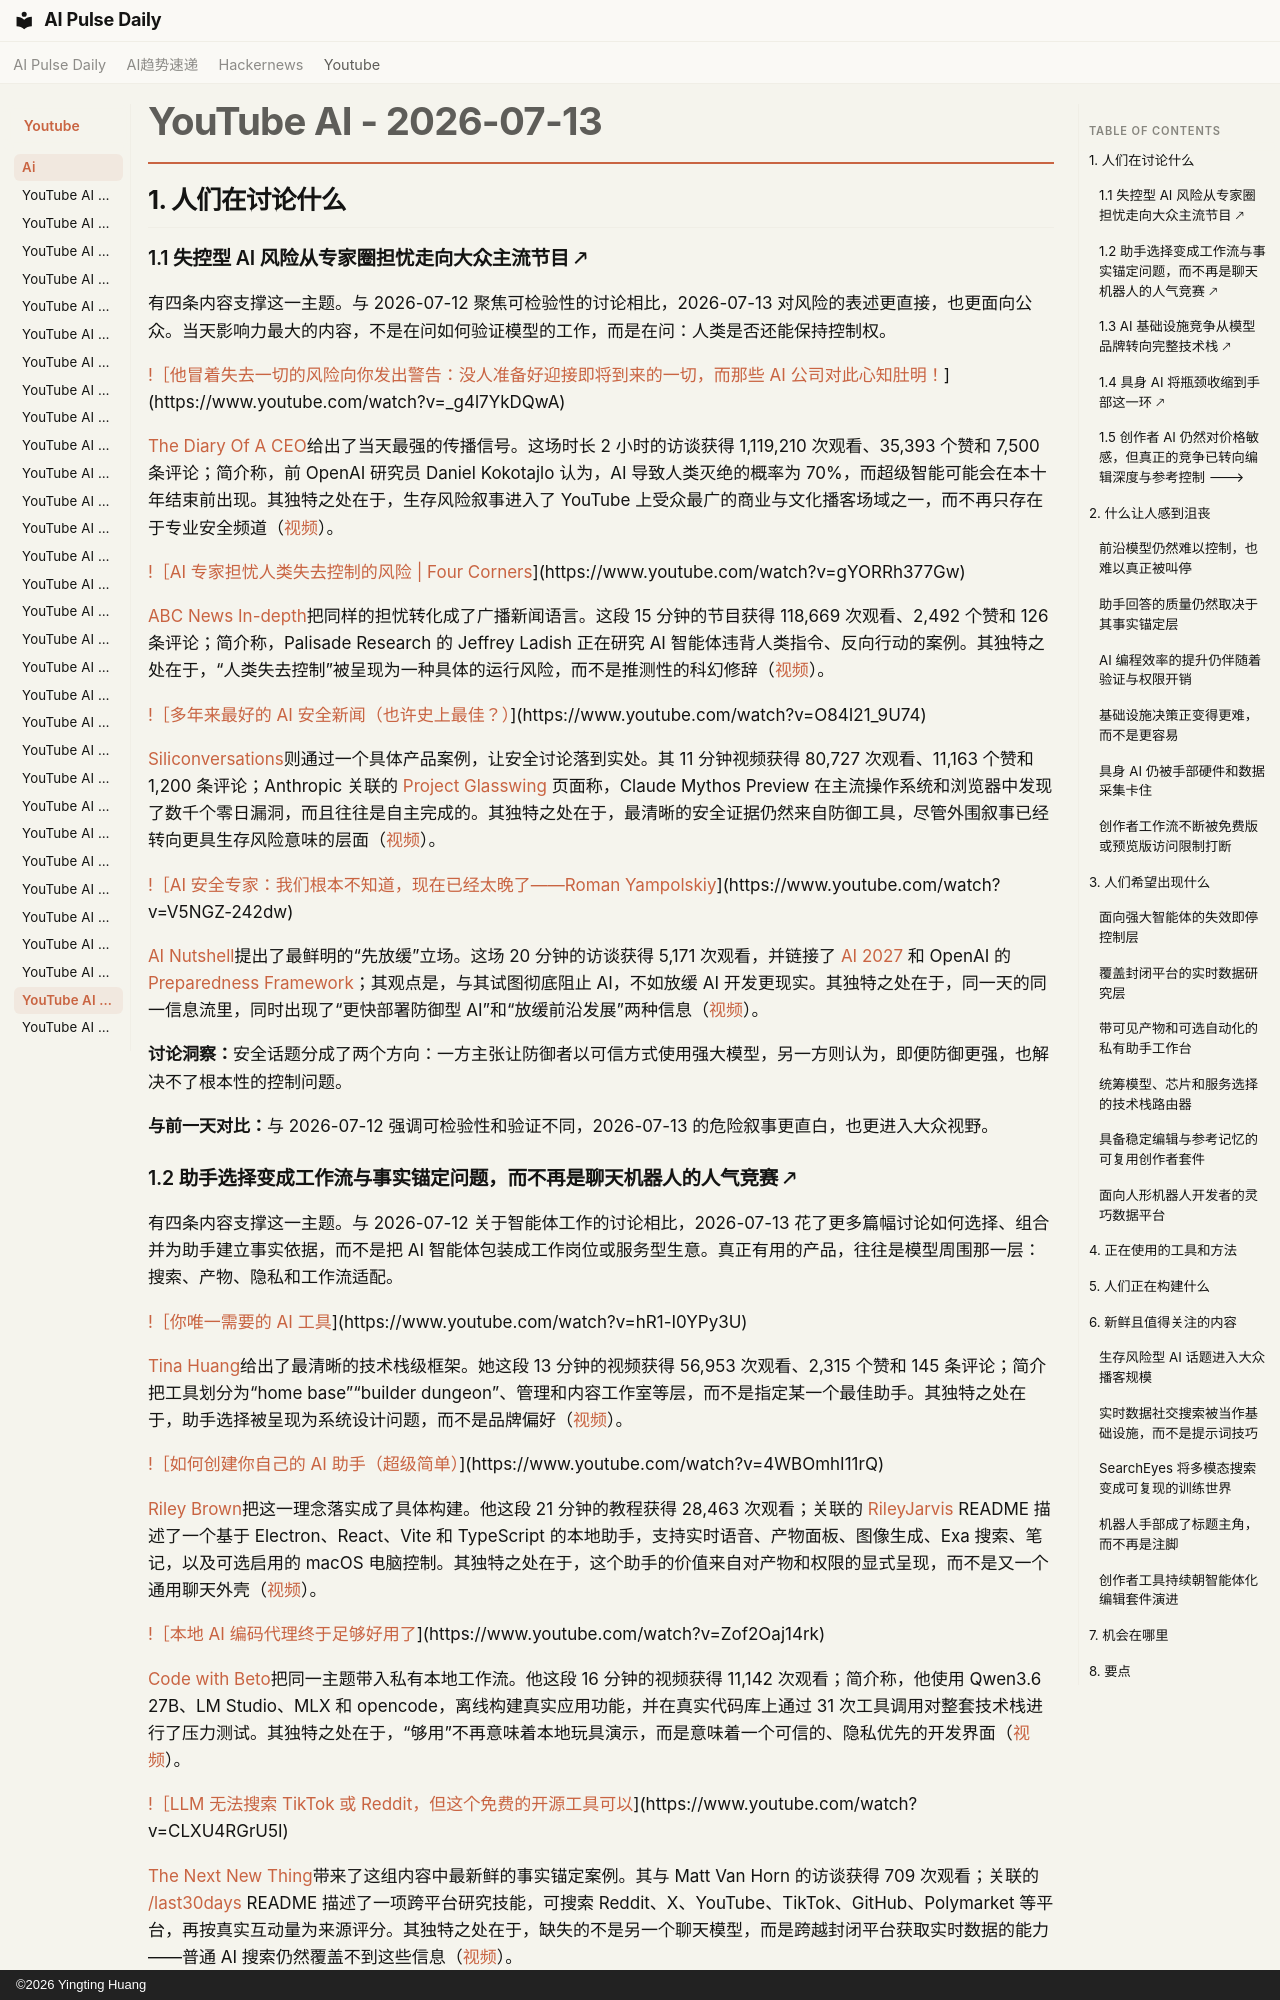

repository: vibewatch/vibewatch.github.io · page: youtube/ai/2026-07-13.zh/index.html · generator: mkdocs · copyright: ©2026 Yingting Huang

# YouTube AI - 2026-07-13

## 1. 人们在讨论什么

### 1.1 失控型 AI 风险从专家圈担忧走向大众主流节目 🡕

有四条内容支撑这一主题。与 2026-07-12 聚焦可检验性的讨论相比，2026-07-13 对风险的表述更直接，也更面向公众。当天影响力最大的内容，不是在问如何验证模型的工作，而是在问：人类是否还能保持控制权。

[!［他冒着失去一切的风险向你发出警告：没人准备好迎接即将到来的一切，而那些 AI 公司对此心知肚明！](https://i.ytimg.com/vi/_g4l7YkDQwA/maxresdefault.jpg)](https://www.youtube.com/watch?v=_g4l7YkDQwA)

[The Diary Of A CEO](https://www.youtube.com/channel/UCGq-a57w-aPwyi3pW7XLiHw)给出了当天最强的传播信号。这场时长 2 小时的访谈获得 1,119,210 次观看、35,393 个赞和 7,500 条评论；简介称，前 OpenAI 研究员 Daniel Kokotajlo 认为，AI 导致人类灭绝的概率为 70%，而超级智能可能会在本十年结束前出现。其独特之处在于，生存风险叙事进入了 YouTube 上受众最广的商业与文化播客场域之一，而不再只存在于专业安全频道（[视频](https://www.youtube.com/watch?v=_g4l7YkDQwA)）。

[!［AI 专家担忧人类失去控制的风险 | Four Corners](https://i.ytimg.com/vi/gYORRh377Gw/maxresdefault.jpg)](https://www.youtube.com/watch?v=gYORRh377Gw)

[ABC News In-depth](https://www.youtube.com/channel/UCxcrzzhQDj5zKJbXfIscCtg)把同样的担忧转化成了广播新闻语言。这段 15 分钟的节目获得 118,669 次观看、2,492 个赞和 126 条评论；简介称，Palisade Research 的 Jeffrey Ladish 正在研究 AI 智能体违背人类指令、反向行动的案例。其独特之处在于，“人类失去控制”被呈现为一种具体的运行风险，而不是推测性的科幻修辞（[视频](https://www.youtube.com/watch?v=gYORRh377Gw)）。

[!［多年来最好的 AI 安全新闻（也许史上最佳？）](https://i.ytimg.com/vi/O84I21_9U74/maxresdefault.jpg)](https://www.youtube.com/watch?v=O84I21_9U74)

[Siliconversations](https://www.youtube.com/channel/UCaItA_xyCNvDSf-DLkzClRg)则通过一个具体产品案例，让安全讨论落到实处。其 11 分钟视频获得 80,727 次观看、11,163 个赞和 1,200 条评论；Anthropic 关联的 [Project Glasswing](https://www.anthropic.com/glasswing) 页面称，Claude Mythos Preview 在主流操作系统和浏览器中发现了数千个零日漏洞，而且往往是自主完成的。其独特之处在于，最清晰的安全证据仍然来自防御工具，尽管外围叙事已经转向更具生存风险意味的层面（[视频](https://www.youtube.com/watch?v=O84I21_9U74)）。

[!［AI 安全专家：我们根本不知道，现在已经太晚了——Roman Yampolskiy](https://i.ytimg.com/vi/V5NGZ-242dw/maxresdefault.jpg)](https://www.youtube.com/watch?v=V5NGZ-242dw)

[AI Nutshell](https://www.youtube.com/channel/UCqFxInGyu7Vt5TjKzSOP_VA)提出了最鲜明的“先放缓”立场。这场 20 分钟的访谈获得 5,171 次观看，并链接了 [AI 2027](https://ai-2027.com/) 和 OpenAI 的 [Preparedness Framework](https://openai.com/index/preparedness-framework/)；其观点是，与其试图彻底阻止 AI，不如放缓 AI 开发更现实。其独特之处在于，同一天的同一信息流里，同时出现了“更快部署防御型 AI”和“放缓前沿发展”两种信息（[视频](https://www.youtube.com/watch?v=V5NGZ-242dw)）。

**讨论洞察：**安全话题分成了两个方向：一方主张让防御者以可信方式使用强大模型，另一方则认为，即便防御更强，也解决不了根本性的控制问题。

**与前一天对比：**与 2026-07-12 强调可检验性和验证不同，2026-07-13 的危险叙事更直白，也更进入大众视野。

### 1.2 助手选择变成工作流与事实锚定问题，而不再是聊天机器人的人气竞赛 🡕

有四条内容支撑这一主题。与 2026-07-12 关于智能体工作的讨论相比，2026-07-13 花了更多篇幅讨论如何选择、组合并为助手建立事实依据，而不是把 AI 智能体包装成工作岗位或服务型生意。真正有用的产品，往往是模型周围那一层：搜索、产物、隐私和工作流适配。

[!［你唯一需要的 AI 工具](https://i.ytimg.com/vi/hR1-I0YPy3U/maxresdefault.jpg)](https://www.youtube.com/watch?v=hR1-I0YPy3U)

[Tina Huang](https://www.youtube.com/channel/UC2UXDak6o7rBm23k3Vv5dww)给出了最清晰的技术栈级框架。她这段 13 分钟的视频获得 56,953 次观看、2,315 个赞和 145 条评论；简介把工具划分为“home base”“builder dungeon”、管理和内容工作室等层，而不是指定某一个最佳助手。其独特之处在于，助手选择被呈现为系统设计问题，而不是品牌偏好（[视频](https://www.youtube.com/watch?v=hR1-I0YPy3U)）。

[!［如何创建你自己的 AI 助手（超级简单）](https://i.ytimg.com/vi/4WBOmhI11rQ/maxresdefault.jpg)](https://www.youtube.com/watch?v=4WBOmhI11rQ)

[Riley Brown](https://www.youtube.com/channel/UCMcoud_ZW7cfxeIugBflSBw)把这一理念落实成了具体构建。他这段 21 分钟的教程获得 28,463 次观看；关联的 [RileyJarvis](https://github.com/rbrown101010/rileyjarvis) README 描述了一个基于 Electron、React、Vite 和 TypeScript 的本地助手，支持实时语音、产物面板、图像生成、Exa 搜索、笔记，以及可选启用的 macOS 电脑控制。其独特之处在于，这个助手的价值来自对产物和权限的显式呈现，而不是又一个通用聊天外壳（[视频](https://www.youtube.com/watch?v=4WBOmhI11rQ)）。

[!［本地 AI 编码代理终于足够好用了](https://i.ytimg.com/vi/Zof2Oaj14rk/maxresdefault.jpg)](https://www.youtube.com/watch?v=Zof2Oaj14rk)

[Code with Beto](https://www.youtube.com/channel/UCh247h68vszOMA_OWpGEa5g)把同一主题带入私有本地工作流。他这段 16 分钟的视频获得 11,142 次观看；简介称，他使用 Qwen3.6 27B、LM Studio、MLX 和 opencode，离线构建真实应用功能，并在真实代码库上通过 31 次工具调用对整套技术栈进行了压力测试。其独特之处在于，“够用”不再意味着本地玩具演示，而是意味着一个可信的、隐私优先的开发界面（[视频](https://www.youtube.com/watch?v=Zof2Oaj14rk)）。

[!［LLM 无法搜索 TikTok 或 Reddit，但这个免费的开源工具可以](https://i.ytimg.com/vi/CLXU4RGrU5I/maxresdefault.jpg)](https://www.youtube.com/watch?v=CLXU4RGrU5I)

[The Next New Thing](https://www.youtube.com/channel/UCNZEktrsM5oJZ-MK4jKPMOQ)带来了这组内容中最新鲜的事实锚定案例。其与 Matt Van Horn 的访谈获得 709 次观看；关联的 [/last30days](https://github.com/mvanhorn/last30days-skill) README 描述了一项跨平台研究技能，可搜索 Reddit、X、YouTube、TikTok、GitHub、Polymarket 等平台，再按真实互动量为来源评分。其独特之处在于，缺失的不是另一个聊天模型，而是跨越封闭平台获取实时数据的能力——普通 AI 搜索仍然覆盖不到这些信息（[视频](https://www.youtube.com/watch?v=CLXU4RGrU5I)）。

**讨论洞察：**这些内容里反复出现的需求是信息新鲜度、产物可见性、隐私和编排能力。即使传播范围较小的助手解读，也被框定为一个决策问题：到底让哪个系统接触你的数字生活，以及它的回答究竟有多扎实。

**与前一天对比：**与 2026-07-12 把智能体视为实用劳动力界面的重点相比，2026-07-13 更关注如何组合合适的助手技术栈，并让它建立在真实世界数据之上。
